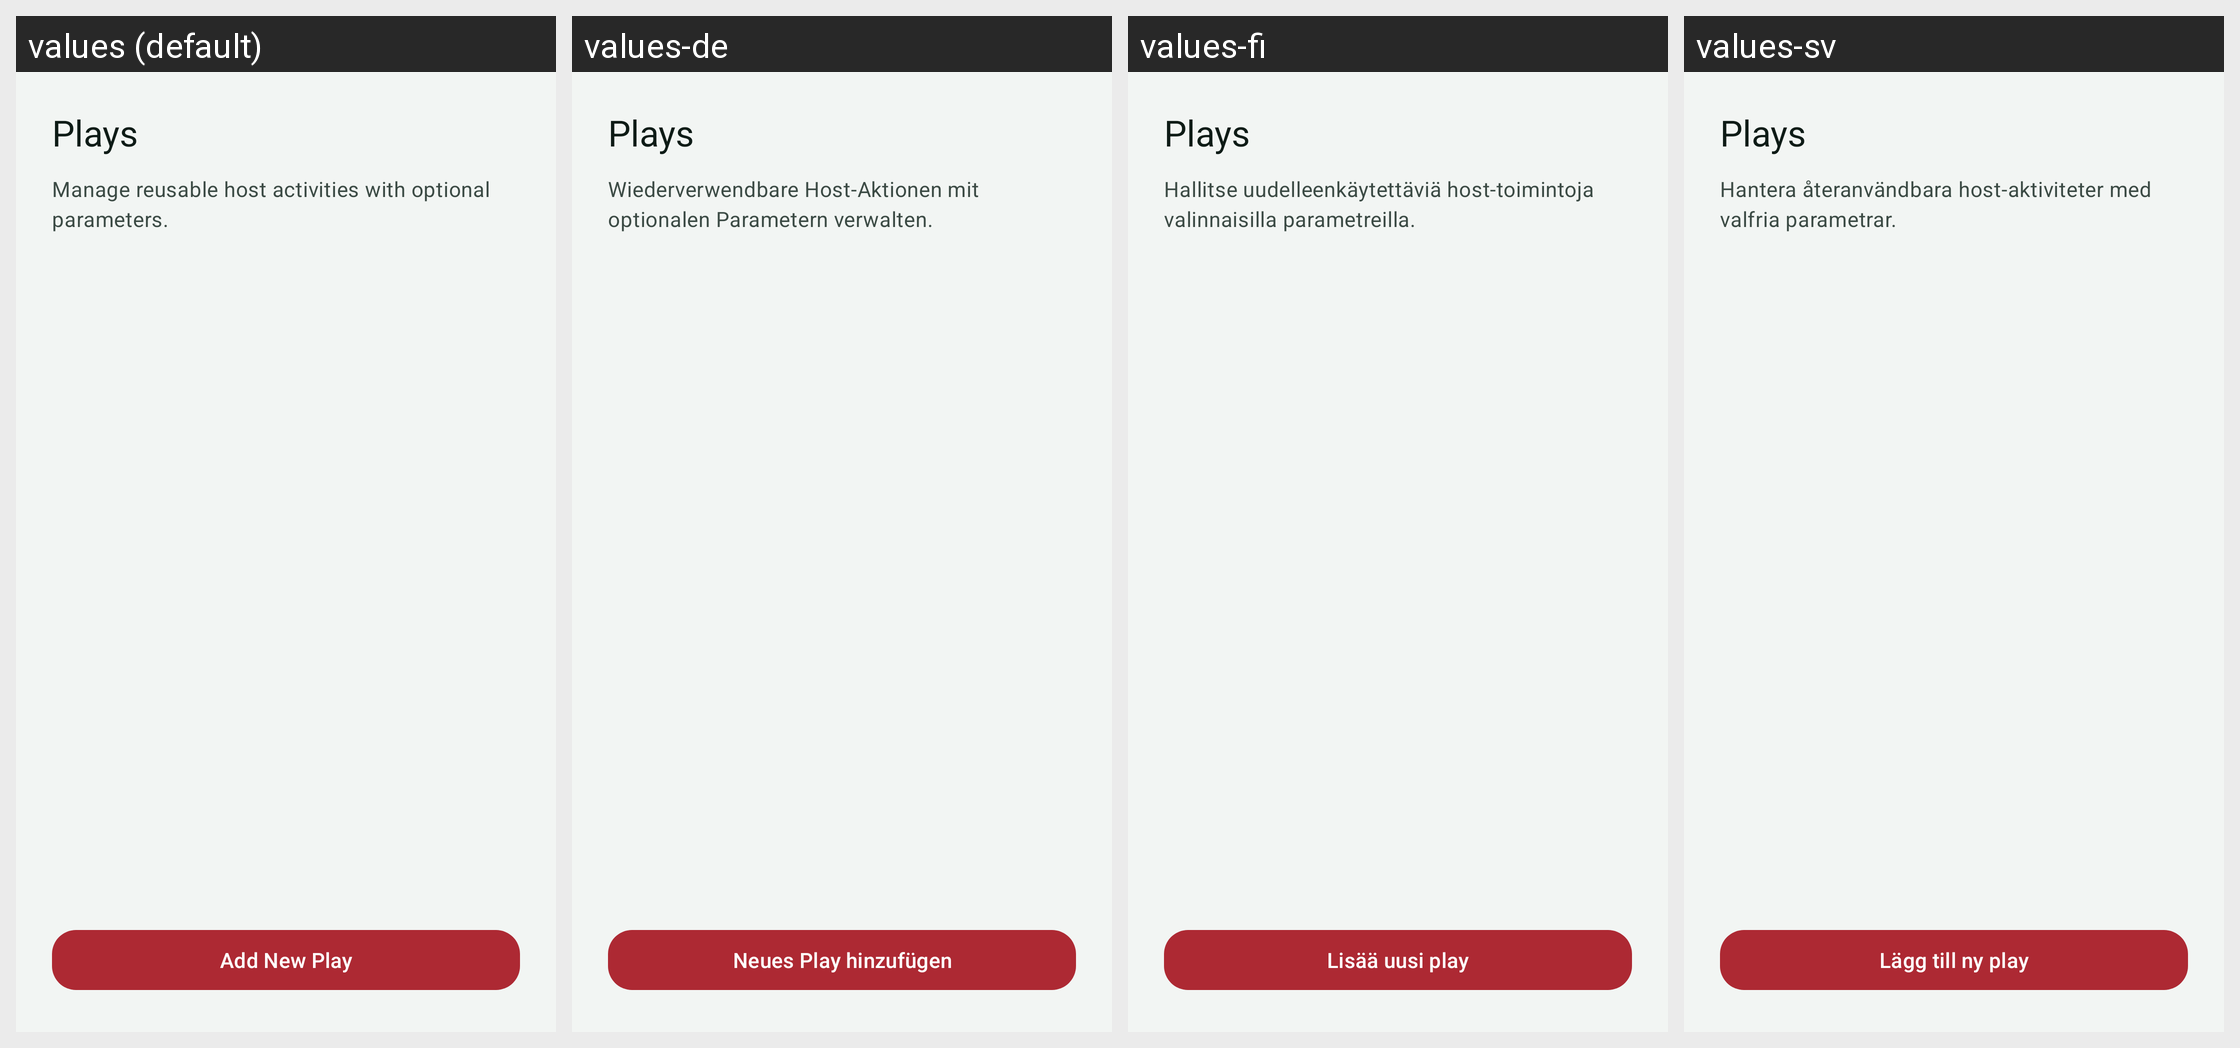

Strings drawn on this Android screen and how each of the app's shown locales translates them:
Android screen res/layout/activity_plays.xml rendered under 4 locales, left to right: values (default), values-de, values-fi, values-sv. Device: Nexus 5 (rendered at 1080×1920; each locale shown at half size, 540×960, under a caption strip naming it); theme Theme.Sushi.
Other locales in the repository, not shown: values-es.
Strings drawn on this screen, with the default value and each locale's value (text and hints the layout hard-codes, and strings that could not be matched under every locale, appear in the picture but are not listed):

plays_title
  values: Plays
  values-de: Plays
  values-fi: Plays
  values-sv: Plays

plays_subtitle
  values: Manage reusable host activities with optional parameters.
  values-de: Wiederverwendbare Host-Aktionen mit optionalen Parametern verwalten.
  values-fi: Hallitse uudelleenkäytettäviä host-toimintoja valinnaisilla parametreilla.
  values-sv: Hantera återanvändbara host-aktiviteter med valfria parametrar.

action_add_play
  values: Add New Play
  values-de: Neues Play hinzufügen
  values-fi: Lisää uusi play
  values-sv: Lägg till ny play
